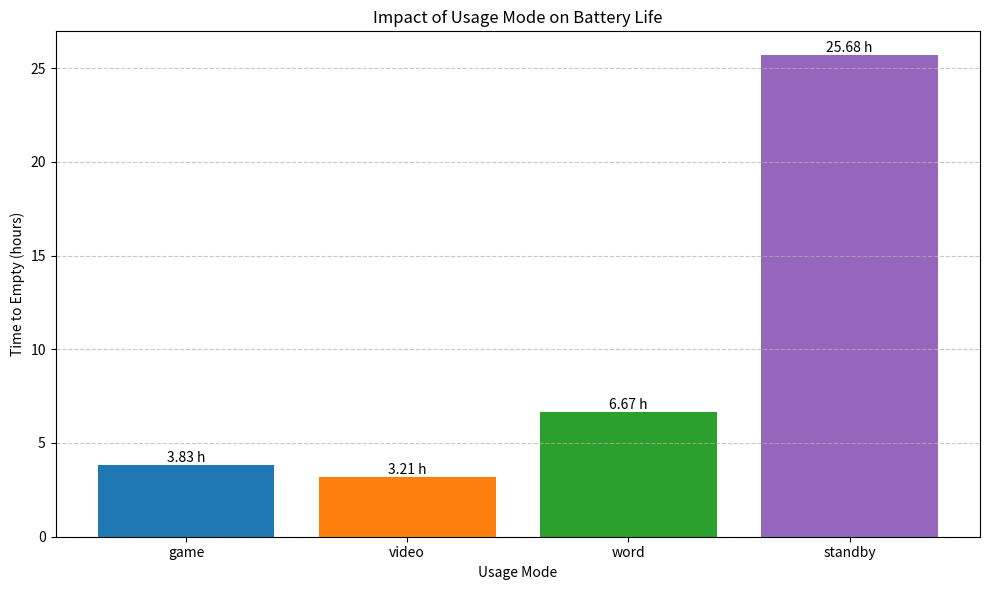

Python code for this plot:
import numpy as np
from scipy.integrate import solve_ivp
import matplotlib.pyplot as plt

# =========================
# 1. 核心数学模型与噪声信号
# =========================
# 修改：去除噪声项，使用固定值，由 params 传入
def get_signals_noisy(t, p=None):
    # 默认值，防止未传入 p 时报错
    if p is None:
        return -95.0, 10.0
    
    # 优先从 p 中获取固定的实验变量
    rsrp = p.get("fixed_rsrp", -95.0)
    snr = p.get("fixed_snr", 10.0)
    
    return float(rsrp), float(snr)

def calculate_all_powers(t, T, p):
    # 修改：传递 p 给 get_signals_noisy
    rsrp, snr = get_signals_noisy(t, p)
    # T0_cpu 为温控保护阈值 (45°C), T 为当前温度
    u = 1.0 if T <= p["T0_cpu"] else (1 - p["u_min"]) * np.exp(-(T - p["T0_cpu"]) / p["tau"]) + p["u_min"]
    
    p_b = 0.0

    if p.get("mode") == "standby":
        p_RF = 0.0
        p_down = 0.0
        p_dis = 0.0
        # CPU & Display
        p_cpu = (p["P0_cpu"] + (p["k0"] + p["alpha_cpu"] * p["I_down"]) * (p["f0"] * u / 1e9))/p["eta_0"]
        # Network power for standby
        p_b = (p["gamma"] * p["I_down"] + p["f_b"] * p["PE_0"]) / p["eta_0"]
    else:
        # Network
        PL = p["P1_dl_dbm"] - rsrp
        Pup_W = 10**((np.minimum(p["P0_dbm"] + PL, p["Pmax_dbm"]) - 30)/10)
        eta = 0.4
        v_down = p["rho"] * p["B_hz"] * np.log2(1 + 10**(snr/10))
        p_down = ((p["gamma"] * p["I_down"]) )/p["eta_net"]
        p_RF = ((Pup_W / eta) / (v_down / 1e6) * p["I_down"])

        # CPU & Display
        p_cpu = (p["P0_cpu"] + (p["k0"] + p["alpha_cpu"] * p["I_down"]) * (p["f0"] * u / 1e9))/p["eta_0"]
        p_dis = ((p["k1"] * p["L"] + p["k2"] * p["R0"] * u) * p["S"] * p["p"])/p["eta_dis"]
    
    return p_RF, p_down, p_cpu, p_dis, p_b

# =========================
# 2. ODE 定义与事件检测
# =========================
def battery_ode(t, y, p):
    SoC, T = y
    p_RF, p_down, p_cpu, p_dis, p_b = calculate_all_powers(t, T, p)
    P_tot = p_RF + p_down + p_cpu + p_dis + p_b
    
    # 电池容量修正
    # 限制温度以防止在高温下容量计算发散
    T_cal = np.minimum(T, 60.0)
    E_joules = p["E_base_J"] * (0.0026*T**3 - 1.2176*T**2 + 73.8623*T + 9933.3511) / 9286.8384 # 简化系数
    
    dSoC_dt = -P_tot / E_joules
    dT_dt = ((1-p["eta_0"])*p_cpu+(1-p["eta_dis"])*p_dis + (1-p["eta_net"])*(p_RF+p_down) - p["lambda"]*(T - p["T_env"])) / p["C_eff"]
    return [dSoC_dt, dT_dt]

# --- 关键：定义 SoC 降为 0 的事件 ---
def soc_depleted_event(t, y, p):
    return y[0]  # 当返回值为 0 时触发

soc_depleted_event.terminal = True  # 触发后停止集成
soc_depleted_event.direction = -1   # 只捕捉从正到负的穿零点

# =========================
# 3. 运行控制变量实验
# =========================

# 基础参数配置（包含用户指定的固定参数）
base_params = {
    "P1_dl_dbm": 43.0, "P0_dbm": -85.0, "Pmax_dbm": 23.0, "A": 0.45, "alpha_pa": 30.0, "beta_eta": 0.04,
    "B_hz": 10e7, "rho": 0.7, 
    # 固定参数
    "gamma": 2.0000, 
    "P0_cpu": 0.0500,
    "alpha_cpu": 0.0100,
    "k1": 0.1025,
    "k2": 0.0106,
    
    "I_down": 0.5, "k0": 0.51, "f0": 2.0e9, "u_min": 0.6, "T0_cpu": 45.0, "tau": 5.0,
    "L": 0.3, "S": 0.006, "p": 400, "R0": 60.0,
    "eta_0": 0.35, "eta_net": 0.4, "C_eff": 120.0, "T_env": 25.0, "lambda": 0.3,
    "E_base_J": 87240, "eta_dis": 0.8,
    "f_b": 0.02948, "PE_0": 150/1000
}

def run_simulation(p):
    sol = solve_ivp(
        battery_ode, 
        [0, 200*3600], # 上限足够大
        [1.0, 25.0], 
        args=(p,), 
        events=soc_depleted_event, 
        max_step=60
    )
    if sol.t_events[0].size > 0:
        return sol.t_events[0][0] / 3600.0 # 返回小时
    else:
        return sol.t[-1] / 3600.0 # 未耗尽

# =========================
# 3. 运行控制变量实验 - 手机使用模式对电池寿命的影响
# =========================
print("开始实验: 手机使用模式对电池 Time to Empty 的影响...")

modes = ["game", "video", "word", "standby"]
time_to_empty_results = []

for mode in modes:
    p = base_params.copy()
    p["mode"] = mode
    
    if mode == "game":
        p["k0"] = 0.51
        p["I_down"] =0.5
    elif mode == "video":
        p["k0"] = 0.32
        p["I_down"] = 1
    elif mode == "word":
        p["k0"] = 0.21
        p["I_down"] = 0.2
    elif mode == "standby":
        p["k0"] = 0.16
        p["I_down"] = 0.01
        
    time_val = run_simulation(p)
    time_to_empty_results.append(time_val)
    print(f"Mode: {mode}, Time to Empty: {time_val:.4f} hours")

# =========================
# 4. 可视化结果
# =========================
plt.figure(figsize=(10, 6))
bars = plt.bar(modes, time_to_empty_results, color=['#1f77b4', '#ff7f0e', '#2ca02c', '#9467bd'])

plt.title("Impact of Usage Mode on Battery Life")
plt.xlabel("Usage Mode")
plt.ylabel("Time to Empty (hours)")
plt.grid(axis='y', linestyle='--', alpha=0.7)

# Add value labels
for bar in bars:
    height = bar.get_height()
    plt.text(bar.get_x() + bar.get_width()/2., height,
             f'{height:.2f} h',
             ha='center', va='bottom')

plt.tight_layout()
plt.show()
